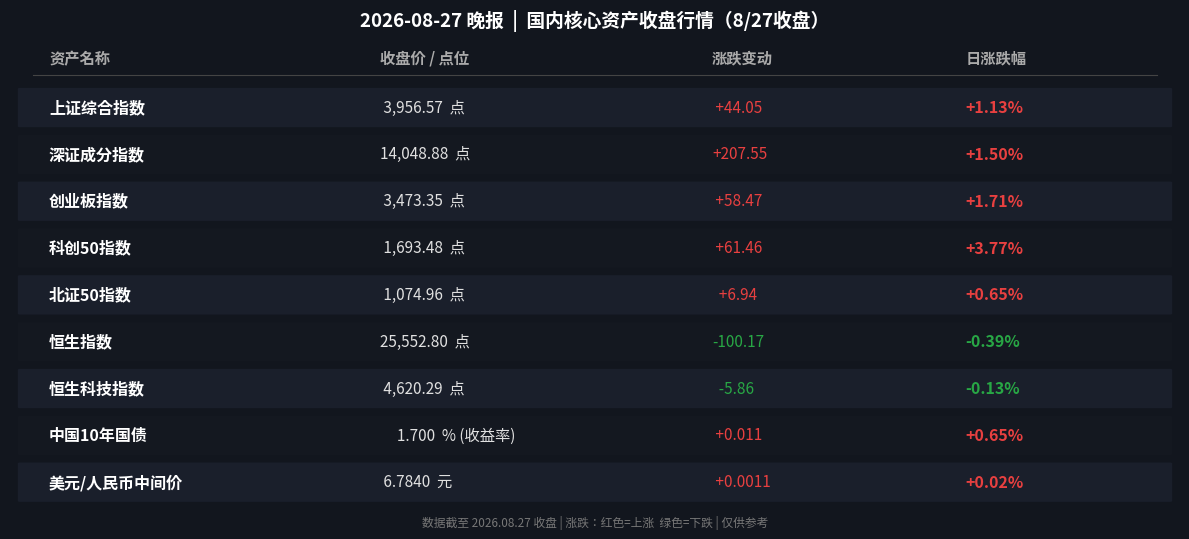

Recreate this plot in Python.
#!/usr/bin/env python3
"""
行情数据卡片生成脚本 - 2026-08-27 晚报（常规交易日）
数据基于 2026年8月27日（周四）A股及港股收盘数据
"""
import matplotlib
matplotlib.use("Agg")
import matplotlib.pyplot as plt
import matplotlib.patches as mpatches
from matplotlib.font_manager import FontProperties
import os

# ── 中文字体配置 ──────────────────────────────────────────────────────────────
FONT_PATHS = [
    "/System/Library/Fonts/STHeiti Medium.ttc",
    "/System/Library/Fonts/PingFang.ttc",
    "/System/Library/Fonts/Supplemental/Arial Unicode MS.ttf",
    "/Library/Fonts/Arial Unicode MS.ttf",
]
font_path = None
for fp in FONT_PATHS:
    if os.path.exists(fp):
        font_path = fp
        break

if font_path:
    prop = FontProperties(fname=font_path)
    prop_bold = FontProperties(fname=font_path, weight="bold")
else:
    prop = FontProperties()
    prop_bold = FontProperties(weight="bold")

# ── 数据定义（周四收盘） ──────────────────────────────────────────
assets = [
    # (名称, 收盘点位/价格, 涨跌额, 涨跌幅%, 单位)
    ("上证综合指数", " 3,956.57", " +44.05", +1.13, "点"),
    ("深证成分指数", "14,048.88", "+207.55", +1.50, "点"),
    ("创业板指数",   " 3,473.35", " +58.47", +1.71, "点"),
    ("科创50指数",   " 1,693.48", " +61.46", +3.77, "点"),
    ("北证50指数",   " 1,074.96", "  +6.94", +0.65, "点"),
    ("恒生指数",     "25,552.80", "-100.17", -0.39, "点"),
    ("恒生科技指数", " 4,620.29", "  -5.86", -0.13, "点"),
    ("中国10年国债", "     1.700", " +0.011", +0.65, "% (收益率)"),
    ("美元/人民币中间价", " 6.7840", " +0.0011", +0.02, "元"),
]

def get_color(pct):
    if pct is None:
        return "#888888"
    return "#E84040" if pct >= 0 else "#28A745"

fig, ax = plt.subplots(figsize=(12, 5.8))
ax.set_xlim(0, 12)
ax.set_ylim(0, len(assets) + 1.2)
ax.axis("off")
fig.patch.set_facecolor("#12161E")
ax.set_facecolor("#12161E")

headers = ["资产名称", "收盘价 / 点位", "涨跌变动", "日涨跌幅"]
col_x   = [0.4, 3.8, 7.2, 9.8]
for i, (hdr, cx) in enumerate(zip(headers, col_x)):
    ax.text(cx, len(assets) + 0.6, hdr,
            fontproperties=prop_bold, fontsize=11,
            color="#AAAAAA", va="center", ha="left")

ax.axhline(y=len(assets) + 0.25, xmin=0.02, xmax=0.98,
           color="#444444", linewidth=0.8)

for row_i, (name, price, change, pct, unit) in enumerate(assets):
    y = len(assets) - row_i - 0.45
    bg_color = "#1A1F2B" if row_i % 2 == 0 else "#141820"
    bg = mpatches.FancyBboxPatch((0.1, y - 0.4), 11.8, 0.8,
                                  boxstyle="round,pad=0.02",
                                  facecolor=bg_color, edgecolor="none",
                                  zorder=0)
    ax.add_patch(bg)

    ax.text(col_x[0], y, name,
            fontproperties=prop_bold, fontsize=11.5, color="#FFFFFF",
            va="center", ha="left", zorder=1)

    price_label = f"{price}" + (f"  {unit}" if unit else "")
    ax.text(col_x[1], y, price_label,
            fontproperties=prop, fontsize=11, color="#E0E0E0",
            va="center", ha="left", zorder=1)

    c_color = get_color(pct)
    ax.text(col_x[2], y, change,
            fontproperties=prop, fontsize=11, color=c_color,
            va="center", ha="left", zorder=1)

    prefix = "+" if pct > 0 else ""
    pct_str = f"{prefix}{pct:.2f}%"
    ax.text(col_x[3], y, pct_str,
            fontproperties=prop_bold, fontsize=11.5, color=c_color,
            va="center", ha="left", zorder=1)

ax.text(6, -0.3,
        "数据截至 2026.08.27 收盘 | 涨跌：红色=上涨  绿色=下跌 | 仅供参考",
        fontproperties=prop, fontsize=8.5, color="#777777",
        va="center", ha="center")

fig.text(0.5, 0.96,
         "2026-08-27 晚报  |  国内核心资产收盘行情（8/27收盘）",
         fontproperties=prop_bold, fontsize=13.5, color="#FFFFFF",
         ha="center", va="top")

plt.tight_layout(rect=[0, 0.04, 1, 0.95])
out_path = "images/charts/2026-08-27-evening-chart.png"
os.makedirs(os.path.dirname(out_path), exist_ok=True)
plt.savefig(out_path, dpi=150, bbox_inches="tight", facecolor=fig.get_facecolor())
plt.close()
print(f"Chart successfully saved to: {out_path}")
